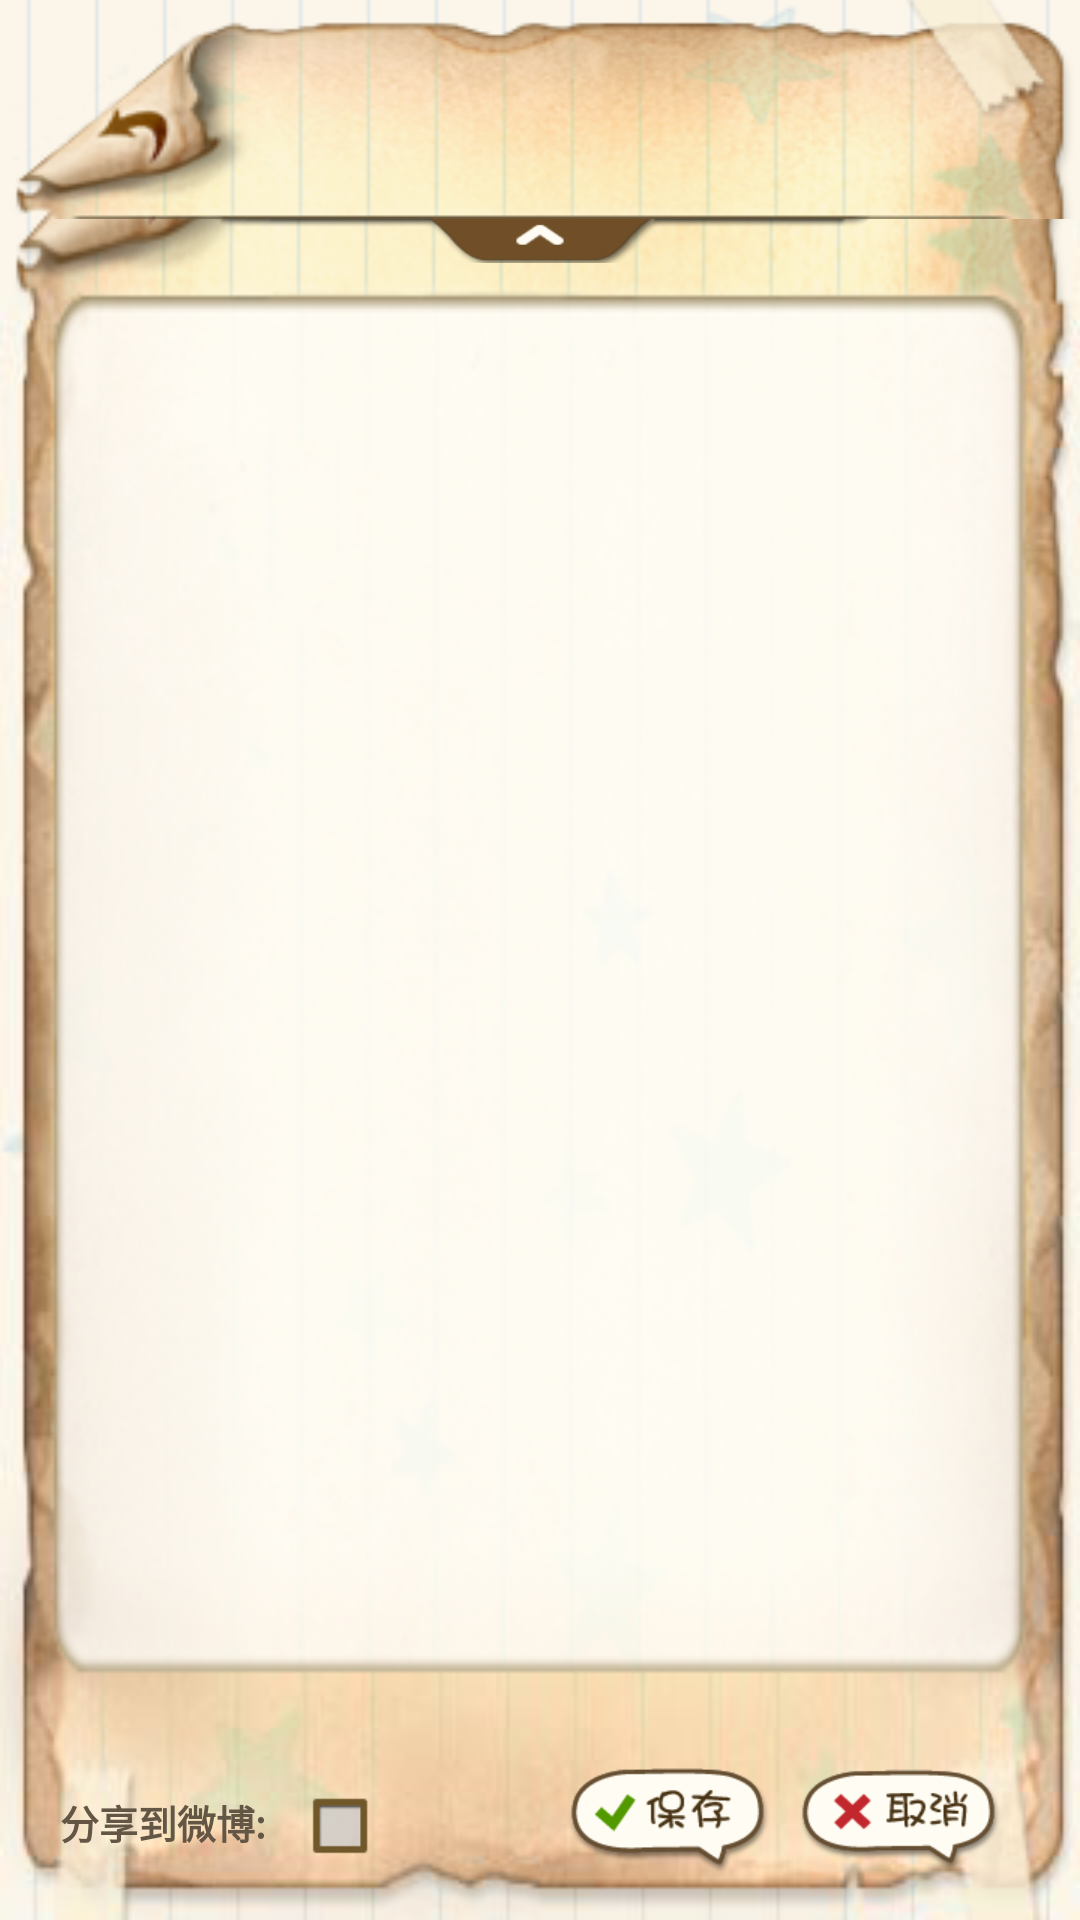

Produce the Android XML layout that renders to this screen, including the resource entries it uses.
<!-- AndroidManifest.xml: application theme AppTheme -->
<!-- res/layout/activity_create_moment.xml -->
<?xml version="1.0" encoding="utf-8"?>
<RelativeLayout xmlns:android="http://schemas.android.com/apk/res/android"
    xmlns:tools="http://schemas.android.com/tools"
    android:layout_width="match_parent"
    android:layout_height="match_parent"
    tools:context=".activity.CreateMomentActivity" >

    <ImageView
        android:layout_width="fill_parent"
        android:layout_height="fill_parent"
        android:scaleType="fitXY"
        android:src="@drawable/bg_edit" />

    <ScrollView
        android:id="@+id/scrollView1"
        android:layout_width="fill_parent"
        android:layout_height="fill_parent"
        android:layout_below="@+id/imageView1"
        android:layout_centerHorizontal="true"
        android:layout_marginBottom="70dp"
        android:layout_marginLeft="60dp"
        android:overScrollMode="never"
        android:layout_marginTop="20dp"
        android:scrollbars="none" >

        <LinearLayout
            android:layout_width="fill_parent"
            android:layout_height="wrap_content"
            android:orientation="vertical" >

            <EditText
                android:id="@+id/createmoment_et"
                android:layout_width="fill_parent"
                android:layout_height="wrap_content"
                android:background="@null"
                android:gravity="top"
                android:minLines="2"
                android:textColor="@color/dark_coffee"
                android:textSize="@dimen/size_content_txt" />

            <RelativeLayout
                android:id="@+id/createmoment_rl_imagecontent"
                android:layout_width="fill_parent"
                android:layout_height="300dp"
                android:visibility="gone" >

                <ImageView
                    android:id="@+id/createmoment_iv_content"
                    android:layout_width="fill_parent"
                    android:layout_height="fill_parent"
                    android:layout_centerHorizontal="true"
                    android:layout_marginBottom="40dp"
                    android:layout_marginLeft="57dp"
                    android:layout_marginTop="32dp"
                    android:scaleType="centerCrop"
                    android:src="@drawable/bg_main_top" />

                <ImageView
                    android:layout_width="fill_parent"
                    android:layout_height="fill_parent"
                    android:layout_alignParentLeft="true"
                    android:layout_alignParentTop="true"
                    android:layout_marginTop="20dp"
                    android:src="@drawable/add_bg_image" />

                <ImageView
                    android:id="@+id/createmoment_iv_remove_content"
                    android:layout_width="30dp"
                    android:layout_height="30dp"
                    android:layout_alignParentRight="true"
                    android:layout_marginRight="15dp"
                    android:layout_marginTop="15dp"
                    android:scaleType="fitXY"
                    android:src="@drawable/btn_close_add" />
            </RelativeLayout>
        </LinearLayout>
    </ScrollView>

    <RelativeLayout
        android:id="@+id/createmoment_rl_addpanel"
        android:layout_width="wrap_content"
        android:layout_height="95dp"
        android:layout_alignBottom="@+id/imageView1"
        android:layout_alignLeft="@+id/scrollView1"
        android:layout_alignRight="@+id/scrollView1"
        android:layout_centerHorizontal="true"
        android:layout_marginBottom="-15dp"
        android:layout_marginLeft="35dp"
        android:layout_marginRight="35dp"
        android:background="@drawable/popup_image"
        android:scaleType="fitXY" >

        <Button
            android:id="@+id/createmoment_btn_panel_handle"
            android:layout_width="70dp"
            android:layout_height="15dp"
            android:layout_alignParentBottom="true"
            android:layout_centerHorizontal="true"
            android:background="@null" />

        <LinearLayout
            android:layout_width="fill_parent"
            android:layout_height="fill_parent"
            android:layout_above="@+id/createmoment_btn_panel_handle"
            android:orientation="horizontal"
            android:padding="10dp" >

            <Button
                android:id="@+id/createmoment_btn_panel_photo"
                android:layout_width="0dp"
                android:layout_height="fill_parent"
                android:layout_weight="1"
                android:background="@drawable/btn_panel_photo_selector" />

            <Button
                android:id="@+id/createmoment_btn_panel_album"
                android:layout_width="0dp"
                android:layout_height="fill_parent"
                android:layout_marginLeft="5dp"
                android:layout_weight="1"
                android:background="@drawable/btn_panel_album_selector" />
        </LinearLayout>
    </RelativeLayout>

    <ImageView
        android:id="@+id/imageView1"
        android:layout_width="fill_parent"
        android:layout_height="73dp"
        android:scaleType="fitXY"
        android:src="@drawable/bg_edit_cover" />

    <LinearLayout
        android:layout_width="match_parent"
        android:layout_height="70dp"
        android:orientation="horizontal" >

        <ImageView
            android:id="@+id/titlebar_left"
            android:layout_width="70dp"
            android:layout_height="70dp"
            android:scaleType="fitXY"
            android:visibility="invisible" />

        <TextView
            android:id="@+id/titlebar_tv"
            android:layout_width="0dp"
            android:layout_height="fill_parent"
            android:layout_weight="1"
            android:gravity="center"
            android:textColor="@color/dark_coffee"
            android:textSize="25sp"
            android:textStyle="bold" />

        <ImageView
            android:id="@+id/titlebar_right"
            android:layout_width="60dp"
            android:layout_height="50dp"
            android:scaleType="fitXY"
            android:visibility="invisible" />
    </LinearLayout>

    <LinearLayout
        android:id="@+id/linearLayout2"
        android:layout_width="wrap_content"
        android:layout_height="wrap_content"
        android:layout_alignParentBottom="true"
        android:layout_marginBottom="10dp"
        android:gravity="center_vertical"
        android:orientation="horizontal" >

        <TextView
            android:layout_width="wrap_content"
            android:layout_height="wrap_content"
            android:layout_marginLeft="20dp"
            android:text="分享到微博: "
            android:textColor="@color/dark_coffee"
            android:textSize="13sp"
            android:textStyle="bold" />

        <CheckBox
            android:id="@+id/createmoment_cb_isupload"
            android:layout_width="45dp"
            android:layout_height="45dp"
            android:background="@drawable/check_box_bg"
            android:button="@drawable/cb_coffee_selector" />

        <View
            android:layout_width="0dp"
            android:layout_height="fill_parent"
            android:layout_weight="1" />

        <Button
            android:id="@+id/createmoment_btn_save"
            android:layout_width="80dp"
            android:layout_height="45dp"
            android:background="@drawable/btn_save_selector"
            android:gravity="right" />

        <Button
            android:id="@+id/createmoment_btn_cancel"
            android:layout_width="80dp"
            android:layout_height="45dp"
            android:layout_marginRight="20dp"
            android:background="@drawable/btn_cancel_selector"
            android:gravity="right" />
    </LinearLayout>

</RelativeLayout>
<!-- resources referenced by this layout -->
<resources>
  <color name="dark_coffee">#635645</color>
  <dimen name="size_content_txt">18sp</dimen>
  <!-- drawable add_bg_image: png bitmap (drawable-hdpi, 14243 bytes) -->
  <!-- drawable bg_edit: png bitmap (drawable-hdpi, 132409 bytes) -->
  <!-- drawable bg_edit_cover: png bitmap (drawable-hdpi, 37542 bytes) -->
  <!-- drawable bg_main_top: jpg bitmap (drawable-hdpi, 33513 bytes) -->
  <!-- drawable btn_cancel_selector (drawable) -->
  <?xml version="1.0" encoding="utf-8"?>
  <selector xmlns:android="http://schemas.android.com/apk/res/android" >
      <item android:drawable="@drawable/btn_cancel_pressed" android:state_pressed="true" />
      <item android:drawable="@drawable/btn_cancel_normal" />
  </selector>
  <!-- drawable btn_close_add: png bitmap (drawable-hdpi, 4984 bytes) -->
  <!-- drawable btn_panel_album_selector (drawable) -->
  <?xml version="1.0" encoding="utf-8"?>
  <selector xmlns:android="http://schemas.android.com/apk/res/android" >
      <item android:drawable="@drawable/btn_album" android:state_pressed="true" />
      <item android:drawable="@drawable/transparent" />
  </selector>
  <!-- drawable btn_panel_photo_selector (drawable) -->
  <?xml version="1.0" encoding="utf-8"?>
  <selector xmlns:android="http://schemas.android.com/apk/res/android" >
      <item android:drawable="@drawable/btn_photo" android:state_pressed="true" />
      <item android:drawable="@drawable/transparent" />
  </selector>
  <!-- drawable btn_save_selector (drawable) -->
  <?xml version="1.0" encoding="utf-8"?>
  <selector xmlns:android="http://schemas.android.com/apk/res/android" >
      <item android:drawable="@drawable/btn_save_pressed" android:state_pressed="true" />
      <item android:drawable="@drawable/btn_save_normal" />
  </selector>
  <!-- drawable cb_coffee_selector (drawable) -->
  <?xml version="1.0" encoding="utf-8"?>
  <selector xmlns:android="http://schemas.android.com/apk/res/android" >
      <item android:drawable="@drawable/check_mark_checked" android:state_checked="true" />
      <item android:drawable="@drawable/transparent" />
  </selector>
  <!-- drawable check_box_bg: png bitmap (drawable-hdpi, 370 bytes) -->
  <!-- drawable popup_image: png bitmap (drawable-hdpi, 17651 bytes) -->
  <style name="AppTheme" parent="AppBaseTheme">
          
      </style>
  <!-- drawable btn_cancel_pressed: png bitmap (drawable-hdpi, 6022 bytes) -->
  <!-- drawable btn_cancel_normal: png bitmap (drawable-hdpi, 6022 bytes) -->
  <!-- drawable btn_album: png bitmap (drawable-hdpi, 2696 bytes) -->
  <!-- drawable transparent (drawable) -->
  <?xml version="1.0" encoding="utf-8"?>
  <color xmlns:android="http://schemas.android.com/apk/res/android" 
      android:color="#00000000">
  
  </color>
  <!-- drawable btn_photo: png bitmap (drawable-hdpi, 2354 bytes) -->
  <!-- drawable btn_save_pressed: png bitmap (drawable-hdpi, 5988 bytes) -->
  <!-- drawable btn_save_normal: png bitmap (drawable-hdpi, 5989 bytes) -->
  <!-- drawable check_mark_checked: png bitmap (drawable-hdpi, 1910 bytes) -->
  <style name="AppBaseTheme" parent="android:Theme.Light">
          
      </style>
</resources>
